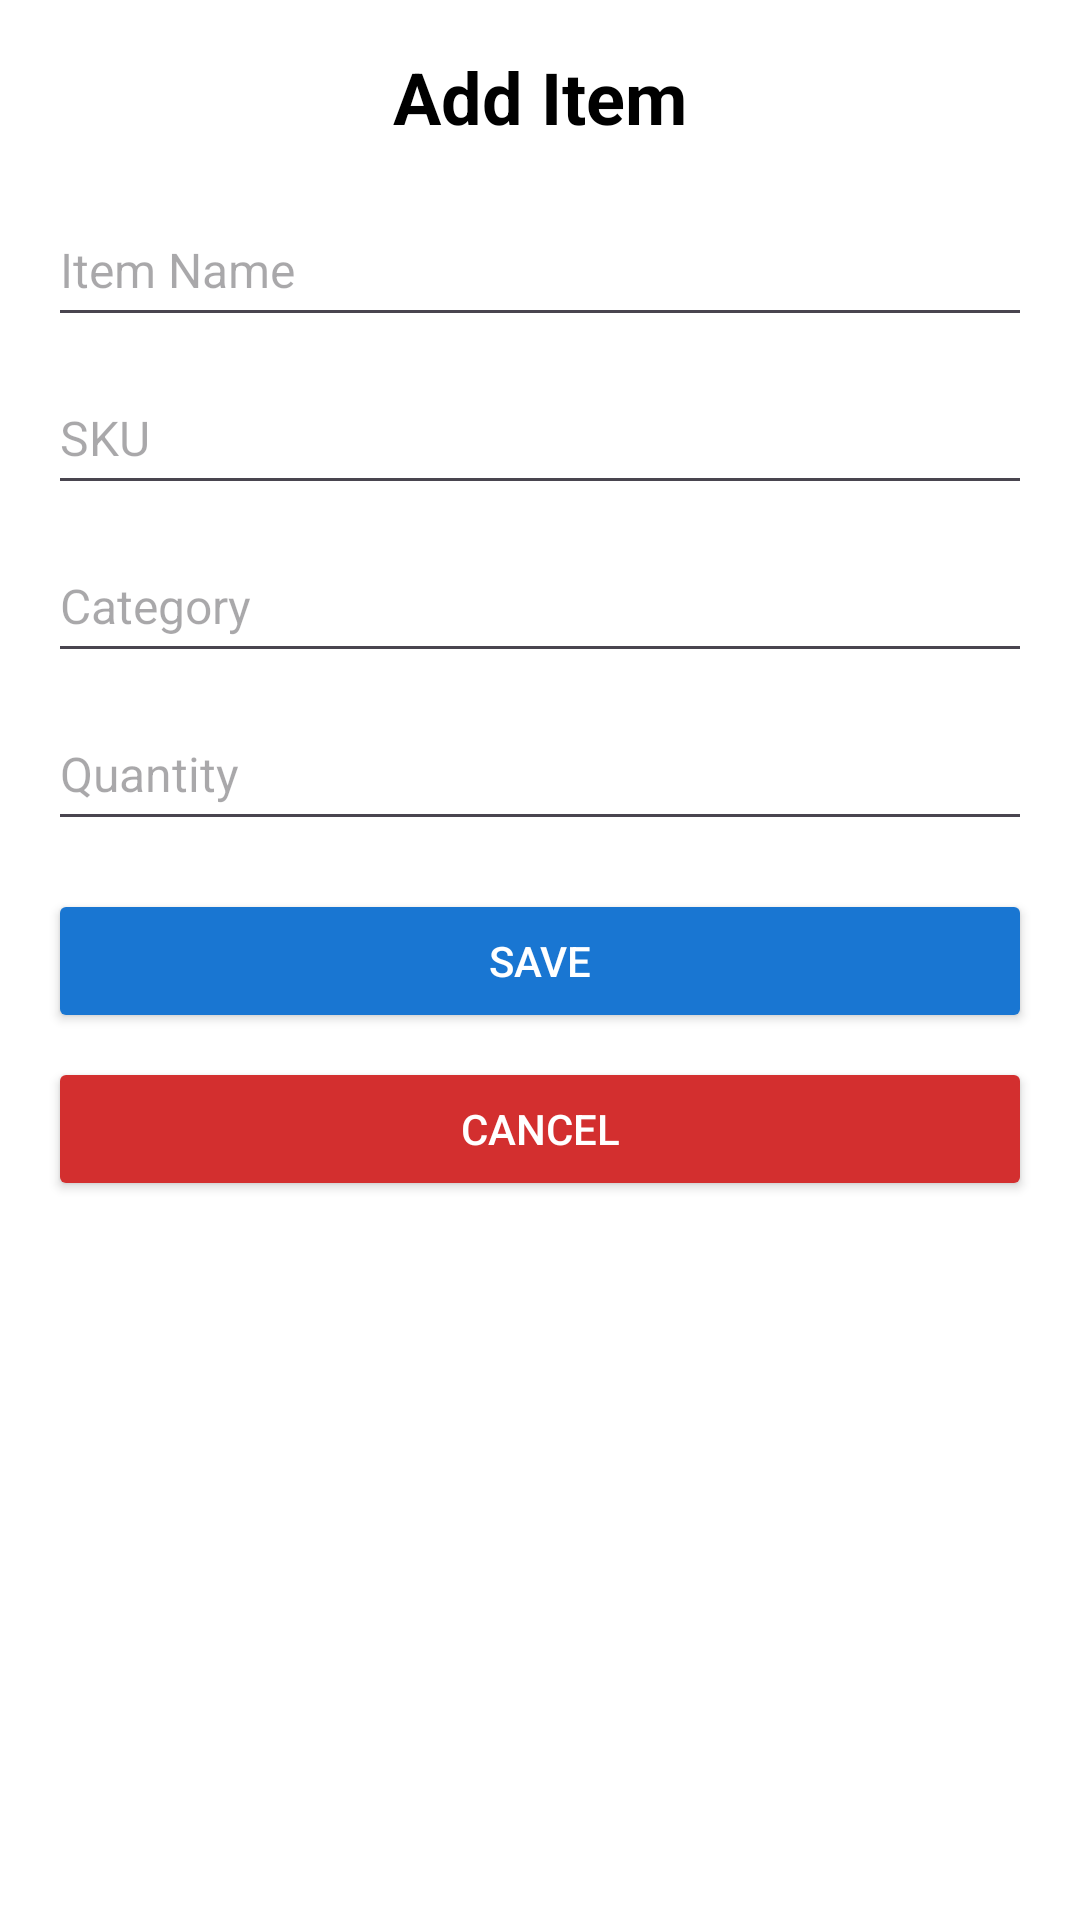

Produce the Android XML layout that renders to this screen, including the resource entries it uses.
<!-- AndroidManifest.xml: application theme Theme.Inventory_App_Doupe -->
<!-- res/layout/activity_add_item.xml -->
<?xml version="1.0" encoding="utf-8"?>

<androidx.constraintlayout.widget.ConstraintLayout xmlns:android="http://schemas.android.com/apk/res/android"
    xmlns:app="http://schemas.android.com/apk/res-auto"
    xmlns:tools="http://schemas.android.com/tools"
    android:layout_width="match_parent"
    android:layout_height="match_parent"
    android:padding="16dp"
    tools:context=".AddItemActivity"
    android:background="#FFFFFF">

    
    <TextView
        android:id="@+id/addItemTitle"
        android:layout_width="wrap_content"
        android:layout_height="wrap_content"
        android:text="@string/add_item_title"
        android:textSize="24sp"
        android:textStyle="bold"
        android:textColor="#000000"
        app:layout_constraintTop_toTopOf="parent"
        app:layout_constraintStart_toStartOf="parent"
        app:layout_constraintEnd_toEndOf="parent" />

    
    <EditText
        android:id="@+id/addItemNameEditText"
        android:layout_width="0dp"
        android:layout_height="wrap_content"
        android:hint="@string/item_name"
        android:inputType="text"
        android:textColor="#000000"
        android:textSize="16sp"
        android:autofillHints="item_name"
        android:minHeight="48dp"
        app:layout_constraintTop_toBottomOf="@id/addItemTitle"
        app:layout_constraintStart_toStartOf="parent"
        app:layout_constraintEnd_toEndOf="parent"
        android:layout_marginTop="16dp" />

    
    <EditText
        android:id="@+id/addSkuEditText"
        android:layout_width="0dp"
        android:layout_height="wrap_content"
        android:hint="@string/sku"
        android:inputType="text"
        android:textColor="#000000"
        android:textSize="16sp"
        android:autofillHints="sku"
        android:minHeight="48dp"
        app:layout_constraintTop_toBottomOf="@id/addItemNameEditText"
        app:layout_constraintStart_toStartOf="parent"
        app:layout_constraintEnd_toEndOf="parent"
        android:layout_marginTop="8dp" />

    
    <EditText
        android:id="@+id/addCategoryEditText"
        android:layout_width="0dp"
        android:layout_height="wrap_content"
        android:hint="@string/category"
        android:inputType="text"
        android:textColor="#000000"
        android:textSize="16sp"
        android:autofillHints="category"
        android:minHeight="48dp"
        app:layout_constraintTop_toBottomOf="@id/addSkuEditText"
        app:layout_constraintStart_toStartOf="parent"
        app:layout_constraintEnd_toEndOf="parent"
        android:layout_marginTop="8dp" />

    
    <EditText
        android:id="@+id/addQuantityEditText"
        android:layout_width="0dp"
        android:layout_height="wrap_content"
        android:hint="@string/quantity"
        android:inputType="number"
        android:textColor="#000000"
        android:textSize="16sp"
        android:autofillHints="quantity"
        android:minHeight="48dp"
        app:layout_constraintTop_toBottomOf="@id/addCategoryEditText"
        app:layout_constraintStart_toStartOf="parent"
        app:layout_constraintEnd_toEndOf="parent"
        android:layout_marginTop="8dp" />

    
    <Button
        android:id="@+id/saveItemButton"
        android:layout_width="0dp"
        android:layout_height="wrap_content"
        android:text="@string/save"
        android:backgroundTint="#1976D2"
        android:textColor="#FFFFFF"
        android:minHeight="48dp"
        app:layout_constraintTop_toBottomOf="@id/addQuantityEditText"
        app:layout_constraintStart_toStartOf="parent"
        app:layout_constraintEnd_toEndOf="parent"
        android:layout_marginTop="16dp" />

    
    <Button
        android:id="@+id/cancelButton"
        android:layout_width="0dp"
        android:layout_height="wrap_content"
        android:text="@string/cancel"
        android:backgroundTint="#D32F2F"
        android:textColor="#FFFFFF"
        android:minHeight="48dp"
        app:layout_constraintTop_toBottomOf="@id/saveItemButton"
        app:layout_constraintStart_toStartOf="parent"
        app:layout_constraintEnd_toEndOf="parent"
        android:layout_marginTop="8dp" />

</androidx.constraintlayout.widget.ConstraintLayout>
<!-- resources referenced by this layout -->
<resources>
  <string name="add_item_title">Add Item</string>
  <string name="cancel">Cancel</string>
  <string name="category">Category</string>
  <string name="item_name">Item Name</string>
  <string name="quantity">Quantity</string>
  <string name="save">Save</string>
  <string name="sku">SKU</string>
  <style name="Theme.Inventory_App_Doupe" parent="Base.Theme.Inventory_App_Doupe" />
  <style name="Base.Theme.Inventory_App_Doupe" parent="Theme.Material3.DayNight.NoActionBar">
          
          
      </style>
</resources>
